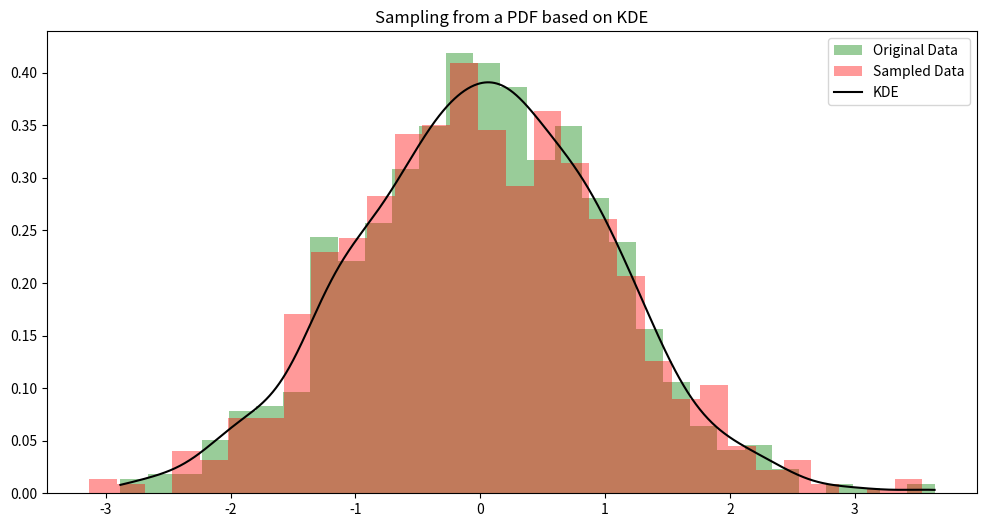

This chart was generated by the following Python code:
import numpy as np
import matplotlib.pyplot as plt
from scipy.stats import gaussian_kde

data = np.random.randn(1000)
kde = gaussian_kde(data)

def custom_pdf(kde, x):
    return kde.evaluate(x)

def generate_samples(kde, n):
    return kde.resample(size=n)
    
n_samples = 1000
samples = generate_samples(kde, n_samples)
xrange = np.linspace(min(data), max(data), 1000)

print(data)
print(samples[0])
print(type(data), type(samples))
plt.figure(figsize=(12, 6))
plt.hist(data, bins=30, density=True, alpha=0.4, color='g', label='Original Data')
plt.hist(samples[0], bins=30, density=True, alpha=0.4, color='r', label='Sampled Data')
plt.plot(xrange, kde(xrange), color='k', label='KDE')
plt.legend()
plt.title('Sampling from a PDF based on KDE')
plt.show()